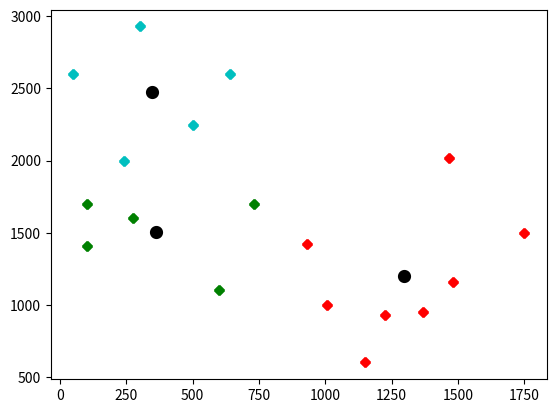

Generate this figure with matplotlib:
import matplotlib.pyplot as plt
import numpy as np

X = np.array([[100, 1410], [275, 1600], [240,2000], [50,2600], [300,2930], [500,2250], 
        [640,2600], [730,1700], [600, 1100], [930,1420], [100,1700], [1465,2020], 
        [1005,1000], [1225,930], [1150,600], [1370,950], [1480,1160], [1750,1500]])

plt.scatter(X[:,0], X[:,1], s=20)
plt.show()

colors = 10*["g","r","c","b","k"]


class K_Means:
    def __init__(self, k=3, tol=0.001, max_iter=300):
        self.k = k
        self.tol = tol
        self.max_iter = max_iter

    def fit(self,data):

        self.centroids = {}

        for i in range(self.k):
            self.centroids[i] = data[i]

        for i in range(self.max_iter):
            self.classifications = {}

            for i in range(self.k):
                self.classifications[i] = []

            for featureset in data:
                distances = [np.linalg.norm(featureset-self.centroids[centroid]) for centroid in self.centroids]
                classification = distances.index(min(distances))
                self.classifications[classification].append(featureset)

            prev_centroids = dict(self.centroids)

            for classification in self.classifications:
                self.centroids[classification] = np.average(self.classifications[classification],axis=0)

            optimized = True

            for c in self.centroids:
                original_centroid = prev_centroids[c]
                current_centroid = self.centroids[c]
                if np.sum((current_centroid-original_centroid)/original_centroid*100.0) > self.tol:
                    print(np.sum((current_centroid-original_centroid)/original_centroid*100.0))
                    optimized = False

            if optimized: break

clf = K_Means()
clf.fit(X)

for centroid in clf.centroids:
    plt.scatter(clf.centroids[centroid][0], clf.centroids[centroid][1],
                marker="o", color="k", s=20, linewidths=5)

for classification in clf.classifications:
    color = colors[classification]
    for featureset in clf.classifications[classification]:
        plt.scatter(featureset[0], featureset[1], marker="x", color=color, s=20, linewidths=5)

plt.show()